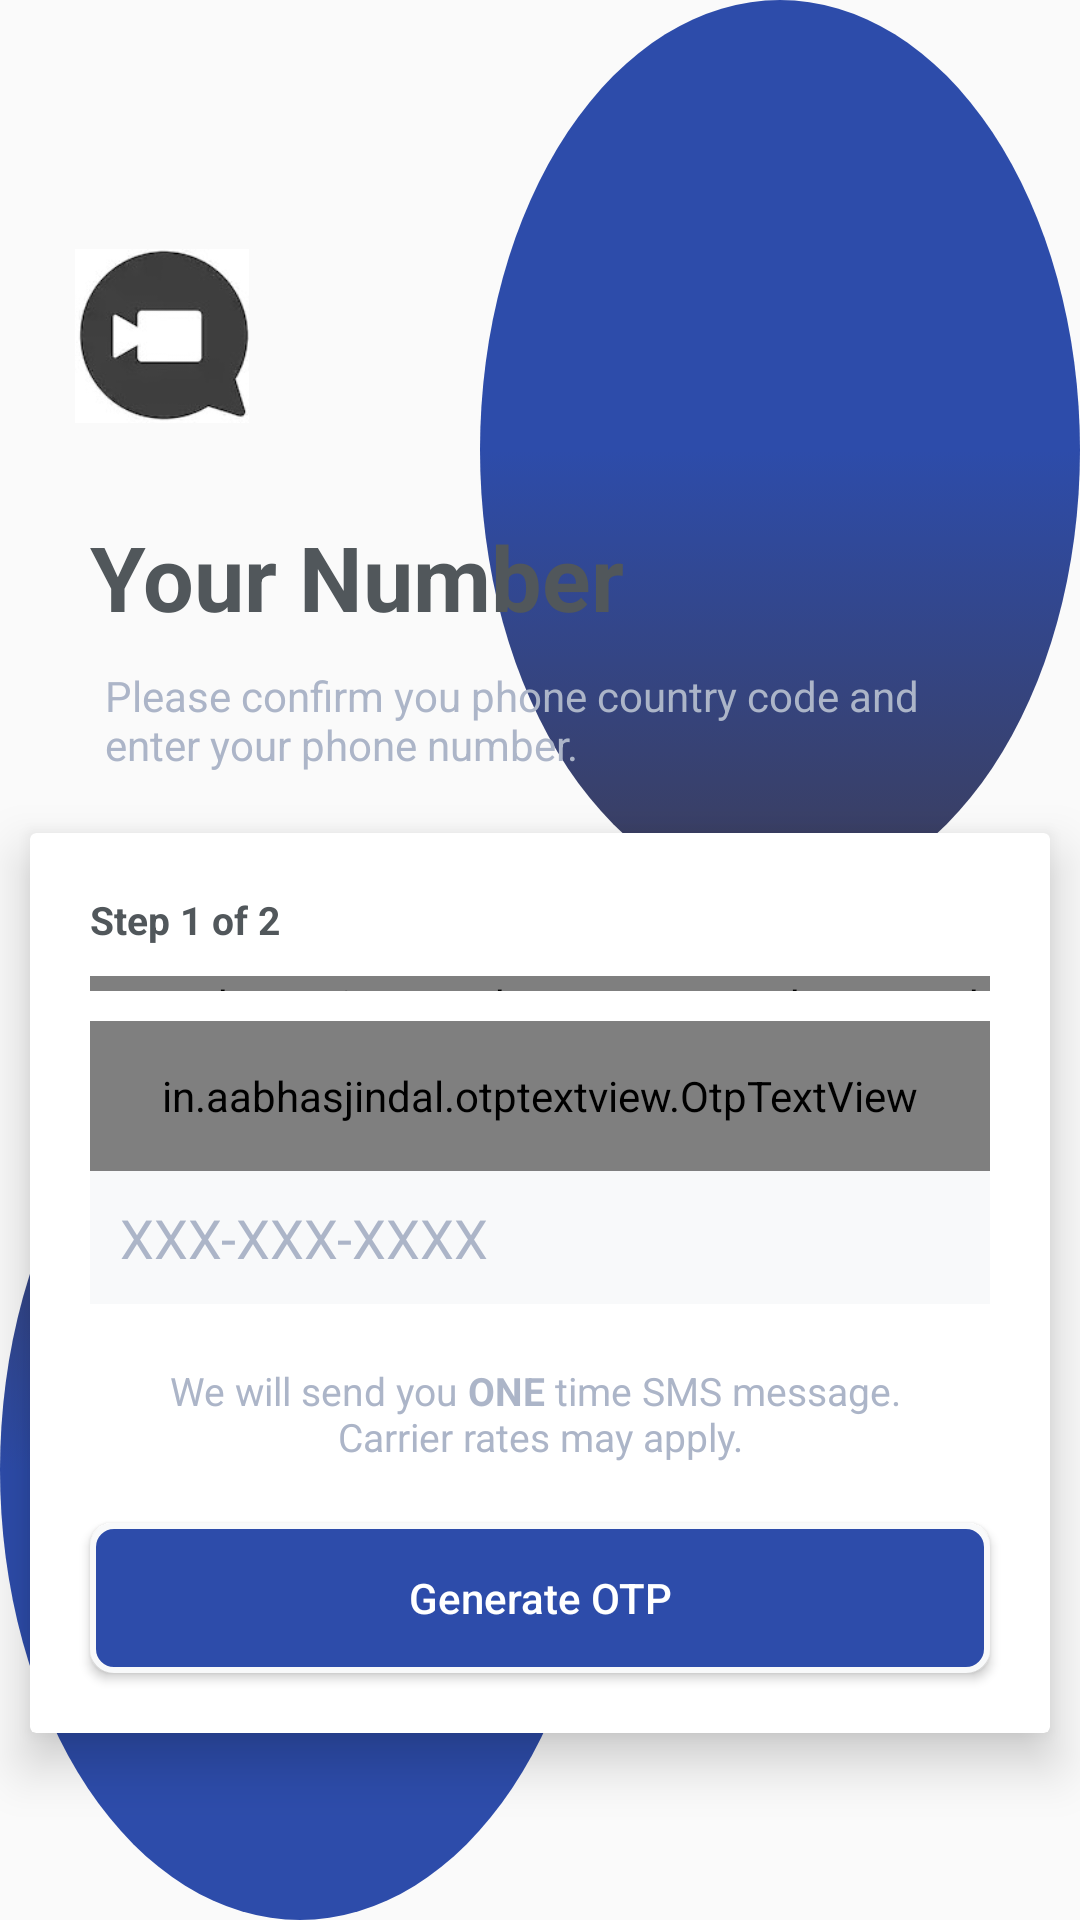

Here is an Android app screen rendered from its layout file. Give the layout XML and the strings, colors and styles it references.
<!-- AndroidManifest.xml: application theme AppTheme -->
<!-- res/layout/activity_splash.xml -->
<?xml version="1.0" encoding="utf-8"?>
<androidx.constraintlayout.motion.widget.MotionLayout xmlns:android="http://schemas.android.com/apk/res/android"
    xmlns:app="http://schemas.android.com/apk/res-auto"
    xmlns:tools="http://schemas.android.com/tools"
    android:layout_width="match_parent"
    android:layout_height="match_parent"
    app:layoutDescription="@xml/activity_splash_scene2"
    tools:context=".SplashActivity">

    <RelativeLayout
        android:id="@+id/design_top"
        android:layout_width="200dp"
        android:layout_height="300dp"
        android:background="@drawable/curveddesign_bottom_to_top"
        app:layout_constraintEnd_toEndOf="parent"
        app:layout_constraintTop_toTopOf="parent" />

    <RelativeLayout
        android:id="@+id/design_bottom"
        android:layout_width="200dp"
        android:layout_height="300dp"
        android:background="@drawable/curveddesign_top_to_bottom"
        app:layout_constraintBottom_toBottomOf="parent"
        app:layout_constraintStart_toStartOf="parent" />

    <RelativeLayout
        android:id="@+id/main_holder"
        android:layout_width="match_parent"
        android:layout_height="match_parent">

        <ImageView
            android:id="@+id/logo"
            android:layout_width="100dp"
            android:layout_height="100dp"
            android:layout_alignParentTop="true"
            android:layout_alignParentEnd="true"
            android:layout_marginStart="25dp"
            android:layout_marginTop="62dp"
            android:layout_marginEnd="277dp"
            android:contentDescription="Logo of the app"
            android:src="@drawable/icon" />

        <TextView
            android:id="@+id/title"
            android:layout_width="wrap_content"
            android:layout_height="wrap_content"
            android:layout_below="@+id/logo"
            android:layout_marginStart="30dp"
            android:layout_marginTop="10dp"
            android:text="Your Number"
            android:textColor="#51575B"
            android:textSize="30sp"
            android:textStyle="bold" />

        <TextView
            android:id="@+id/subtitle"
            android:layout_width="wrap_content"
            android:layout_height="wrap_content"
            android:layout_below="@+id/title"
            android:layout_marginStart="30dp"
            android:layout_marginTop="5dp"
            android:layout_marginEnd="30dp"
            android:padding="5dp"
            android:text="@string/verification1"
            android:textColor="#ACB5C8" />

        <androidx.cardview.widget.CardView
            android:id="@+id/verification_card"
            android:layout_width="match_parent"
            android:layout_height="wrap_content"
            android:layout_below="@id/subtitle"
            android:layout_centerVertical="true"
            android:layout_marginStart="10dp"
            android:layout_marginTop="15dp"
            android:layout_marginEnd="10dp"
            android:paddingBottom="10dp"
            app:cardElevation="10dp"
            app:contentPadding="10dp">

            <RelativeLayout
                android:layout_width="match_parent"
                android:layout_height="match_parent">

                <TextView
                    android:id="@+id/steps_number"
                    android:layout_width="wrap_content"
                    android:layout_height="wrap_content"
                    android:paddingStart="10dp"
                    android:paddingTop="10dp"
                    android:text="Step 1 of 2"
                    android:textColor="#51575B"
                    android:textSize="13dp"
                    android:textStyle="bold" />

                <com.akexorcist.roundcornerprogressbar.RoundCornerProgressBar
                    android:id="@+id/progress_bar"
                    android:layout_width="match_parent"
                    android:layout_height="5dp"
                    android:layout_below="@+id/steps_number"
                    android:layout_marginLeft="10dp"
                    android:layout_marginTop="10dp"
                    android:layout_marginRight="10dp"
                    app:rcAnimationEnable="true"
                    app:rcBackgroundColor="#F8F9FA"
                    app:rcMax="100"
                    app:rcProgress="0"
                    app:rcProgressColor="@color/colorPrimary"
                    app:rcRadius="5dp" />

                <LinearLayout
                    android:id="@+id/number_plate"
                    android:layout_width="match_parent"
                    android:layout_height="wrap_content"
                    android:layout_below="@+id/progress_bar"
                    android:layout_marginLeft="10dp"
                    android:layout_marginTop="10dp"
                    android:background="#fff"
                    android:layout_marginRight="10dp"
                    android:gravity="start"
                    android:orientation="vertical">


                    <com.hbb20.CountryCodePicker
                        android:id="@+id/ccp"
                        android:layout_width="wrap_content"
                        android:layout_height="40dp"
                        android:background="#F8F9FA"
                        app:ccp_defaultNameCode="In" />

                    <EditText
                        android:id="@+id/phoneText"
                        android:layout_width="match_parent"
                        android:layout_height="wrap_content"
                        android:layout_marginTop="10dp"
                        android:layout_marginBottom="10dp"
                        android:background="#F8F9FA"
                        android:gravity="bottom"
                        android:hint="XXX-XXX-XXXX"
                        android:inputType="phone"
                        android:paddingStart="10dp"
                        android:paddingTop="10dp"
                        android:paddingBottom="10dp"
                        android:singleLine="true"
                        android:textColorHint="#ACB5C8" />

                </LinearLayout>


                <in.aabhasjindal.otptextview.OtpTextView
                    android:id="@+id/otp_plate"
                    android:layout_width="300dp"
                    android:layout_height="50dp"
                    android:layout_below="@+id/progress_bar"
                    android:layout_centerInParent="true"
                    android:layout_marginLeft="10dp"
                    android:layout_marginTop="10dp"
                    android:layout_marginRight="10dp"
                    android:inputType="number"
                    app:bar_active_color="@color/colorPrimary"
                    app:bar_enabled="true"
                    app:bar_inactive_color="@color/colorPrimary"
                    app:length="6"
                    app:otp_text_size="15dp"
                    app:width="42dp" />


                <TextView
                    android:id="@+id/verificationText2"
                    android:layout_width="match_parent"
                    android:layout_height="wrap_content"
                    android:layout_below="@id/number_plate"
                    android:layout_marginLeft="10dp"
                    android:layout_marginTop="10dp"
                    android:layout_marginRight="10dp"
                    android:gravity="center"
                    android:text="@string/verification2"
                    android:textColor="#ACB5C8"
                    android:textSize="13dp" />

                <TextView
                    android:id="@+id/re_send_code"
                    android:layout_width="match_parent"
                    android:layout_height="wrap_content"
                    android:layout_below="@id/otp_plate"
                    android:layout_marginLeft="20dp"
                    android:layout_marginTop="20dp"
                    android:layout_marginRight="10dp"
                    android:gravity="center"
                    android:text="@string/code_text"
                    android:textColor="#ACB5C8"
                    android:textSize="13dp"
                    android:visibility="gone" />

                <Button
                    android:id="@+id/generateOTP"
                    android:layout_width="match_parent"
                    android:layout_height="50dp"
                    android:layout_below="@+id/verificationText2"
                    android:layout_marginStart="10dp"
                    android:layout_marginTop="20dp"
                    android:layout_marginEnd="10dp"
                    android:background="@drawable/buttonstyle"
                    android:text="Generate OTP"
                    android:textAllCaps="false"
                    android:textColor="@android:color/white" />

                <Button
                    android:id="@+id/verify"
                    android:layout_width="match_parent"
                    android:layout_height="50dp"
                    android:layout_below="@id/re_send_code"
                    android:layout_marginStart="10dp"
                    android:layout_marginTop="20dp"
                    android:layout_marginEnd="10dp"
                    android:background="@drawable/buttonstyle"
                    android:text="Verify"
                    android:textAllCaps="false"
                    android:textColor="@android:color/white"
                    android:visibility="gone" />

                <TextView
                    android:layout_width="match_parent"
                    android:layout_height="10dp"
                    android:layout_below="@+id/verify" />

                <TextView
                    android:layout_width="match_parent"
                    android:layout_height="10dp"
                    android:layout_below="@+id/generateOTP" />
            </RelativeLayout>
        </androidx.cardview.widget.CardView>
    </RelativeLayout>

    <androidx.constraintlayout.motion.widget.MotionLayout
        android:id="@+id/motion_base"
        android:layout_width="match_parent"
        android:layout_height="match_parent"
        android:background="@drawable/verticalgradient_top_to_bottom"
        android:visibility="gone"
        app:layoutDescription="@xml/activity_splash_scene">

        <ImageView
            android:id="@+id/loadgif"
            android:layout_width="100dp"
            android:layout_height="100dp"
            android:layout_alignParentBottom="true"
            android:layout_centerHorizontal="true"
            android:contentDescription="Gif loading Image"
            android:src="@drawable/ic_launcher_background"
            app:layout_constraintBottom_toBottomOf="parent"
            app:layout_constraintEnd_toEndOf="parent"
            app:layout_constraintStart_toStartOf="parent" />

    </androidx.constraintlayout.motion.widget.MotionLayout>


</androidx.constraintlayout.motion.widget.MotionLayout>
<!-- resources referenced by this layout -->
<resources>
  <color name="colorPrimary">#2D4CAA</color>
  <!-- drawable buttonstyle (drawable) -->
  <?xml version="1.0" encoding="utf-8"?>
  <selector xmlns:android="http://schemas.android.com/apk/res/android" >
      <item >
          <shape android:shape="rectangle"  >
              <corners android:radius="7dip" />
              <stroke android:width="2dip" android:color="#F8F9FA" />
              <solid android:color="@color/colorPrimary" />
          </shape>
      </item>
  </selector>
  <!-- drawable curveddesign_bottom_to_top (drawable) -->
  <?xml version="1.0" encoding="utf-8"?>
  <selector xmlns:android="http://schemas.android.com/apk/res/android">
      <item>
          <shape android:shape="oval">
              <gradient
                  android:startColor="@color/colorPrimaryDark"
                  android:endColor="@color/colorPrimary"
                  android:centerColor="@color/colorPrimary"
                  android:angle="90" />
          </shape>
      </item>
  </selector>
  <!-- drawable curveddesign_top_to_bottom (drawable) -->
  <?xml version="1.0" encoding="utf-8"?>
  <selector xmlns:android="http://schemas.android.com/apk/res/android">
      <item>
          <shape android:shape="oval">
              <gradient
                  android:startColor="@color/colorPrimaryDark"
                  android:endColor="@color/colorPrimary"
                  android:centerColor="@color/colorPrimary"
                  android:angle="270" />
          </shape>
      </item>
  </selector>
  <!-- drawable icon: jpg bitmap (drawable, 25073 bytes) -->
  <!-- drawable verticalgradient_top_to_bottom (drawable) -->
  <?xml version="1.0" encoding="utf-8"?>
  <shape
      xmlns:android="http://schemas.android.com/apk/res/android"
      android:shape="rectangle">
      <gradient
          android:startColor="@color/colorPrimaryDark"
          android:endColor="@color/colorPrimary"
          android:centerColor="@color/colorPrimary"
          android:angle="270" />
  </shape>
  <string name="code_text">Haven\'t received verification code ? \nTap to <b>Resend Code</b></string>
  <string name="verification1">Please confirm you phone country code and enter your phone number.</string>
  <string name="verification2">We will send you <b>ONE</b> time SMS message. \nCarrier rates may apply.</string>
  <style name="AppTheme" parent="Theme.AppCompat.Light.DarkActionBar">
          
          <item name="colorPrimary">@color/colorPrimary</item>
          <item name="colorPrimaryDark">@color/colorPrimaryDark</item>
          <item name="colorAccent">@color/colorAccent</item>
      </style>
  <color name="colorPrimaryDark">#3C3D59</color>
  <color name="colorAccent">#468EE9</color>
</resources>
